Run: headless pygame with SDL's dummy video driver; simulated clock (each Clock.tick advances the game by its frame time, no real sleeping); random seed 0; keys injected as events and as key.get_pressed() state; no mouse input.
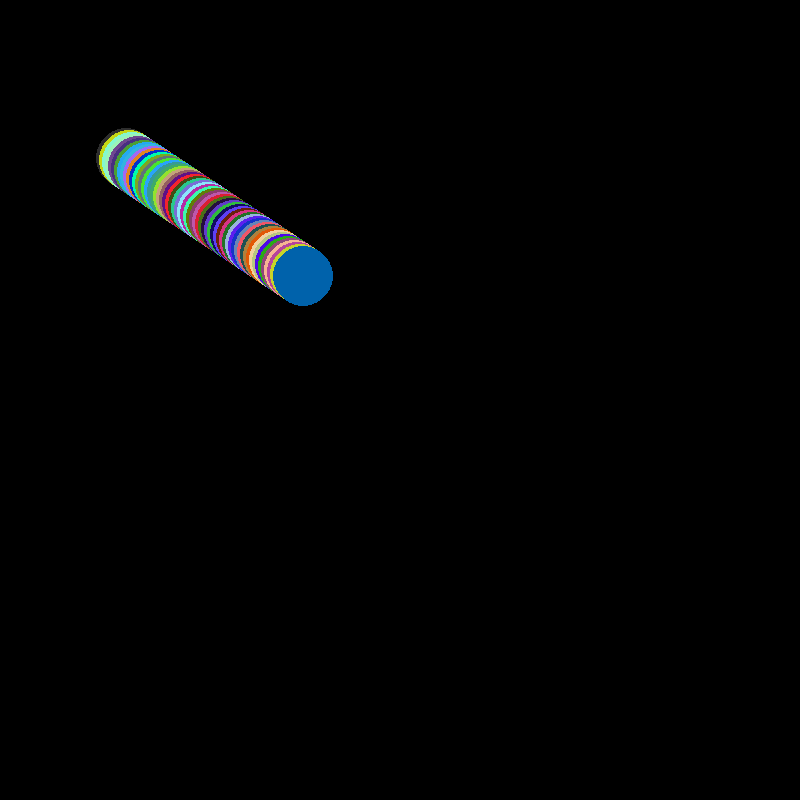
Frame 1 of 4 · flips 1–60 · no input
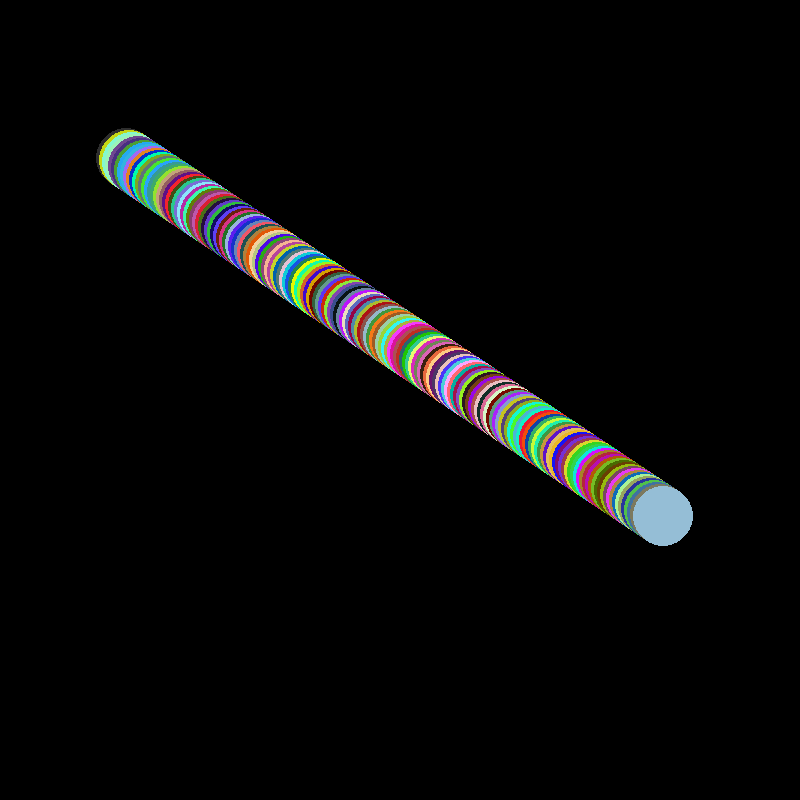
Frame 2 of 4 · flips 61–180 · tapped SPACE, RETURN · held RIGHT (→), D
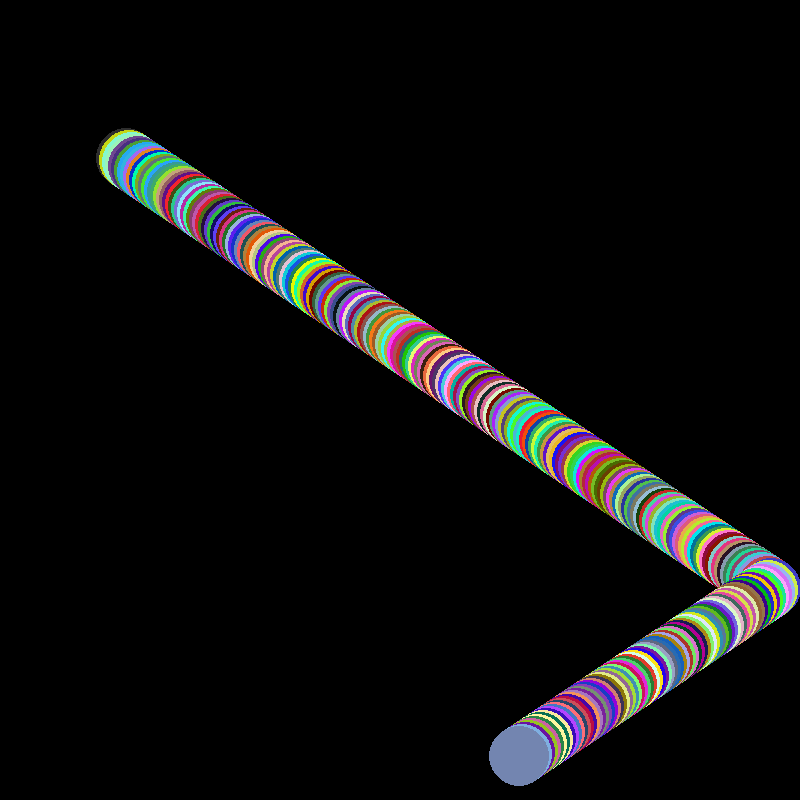
Frame 3 of 4 · flips 181–300 · held DOWN (↓), S
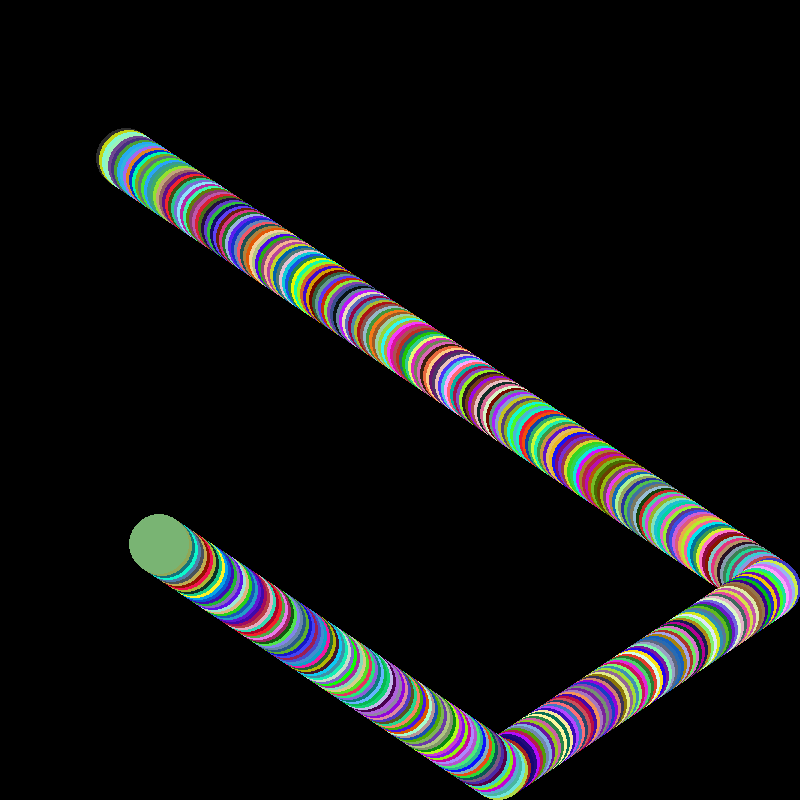
Frame 4 of 4 · flips 301–420 · held LEFT (←), A, UP (↑), W

The pygame program that drew these frames:

import pygame
import random

pygame.init()
screen = pygame.display.set_mode((800, 800))
screen.fill("black")
running = True
x, xer, y, yer = 123, 3, 156, 2
clock = pygame.time.Clock()
r = g = b = 45

def draw(x, y):
    pygame.draw.circle(screen, color, (x, y), 30)

while running:
    clock.tick(100)
    for event in pygame.event.get():
        if event.type == pygame.QUIT:
            pygame.quit()


    x += xer; y += yer
    if x <= 30 or x >= 770 : xer *= -1
    if y <= 30 or y >= 770 : yer *= -1
    color = (r, g, b)
    r, g, b = random.randint(0, 255), \
    random.randint(0, 255), random.randint(0, 255)
    draw(x, y)
    pygame.display.update()
pygame.quit()
